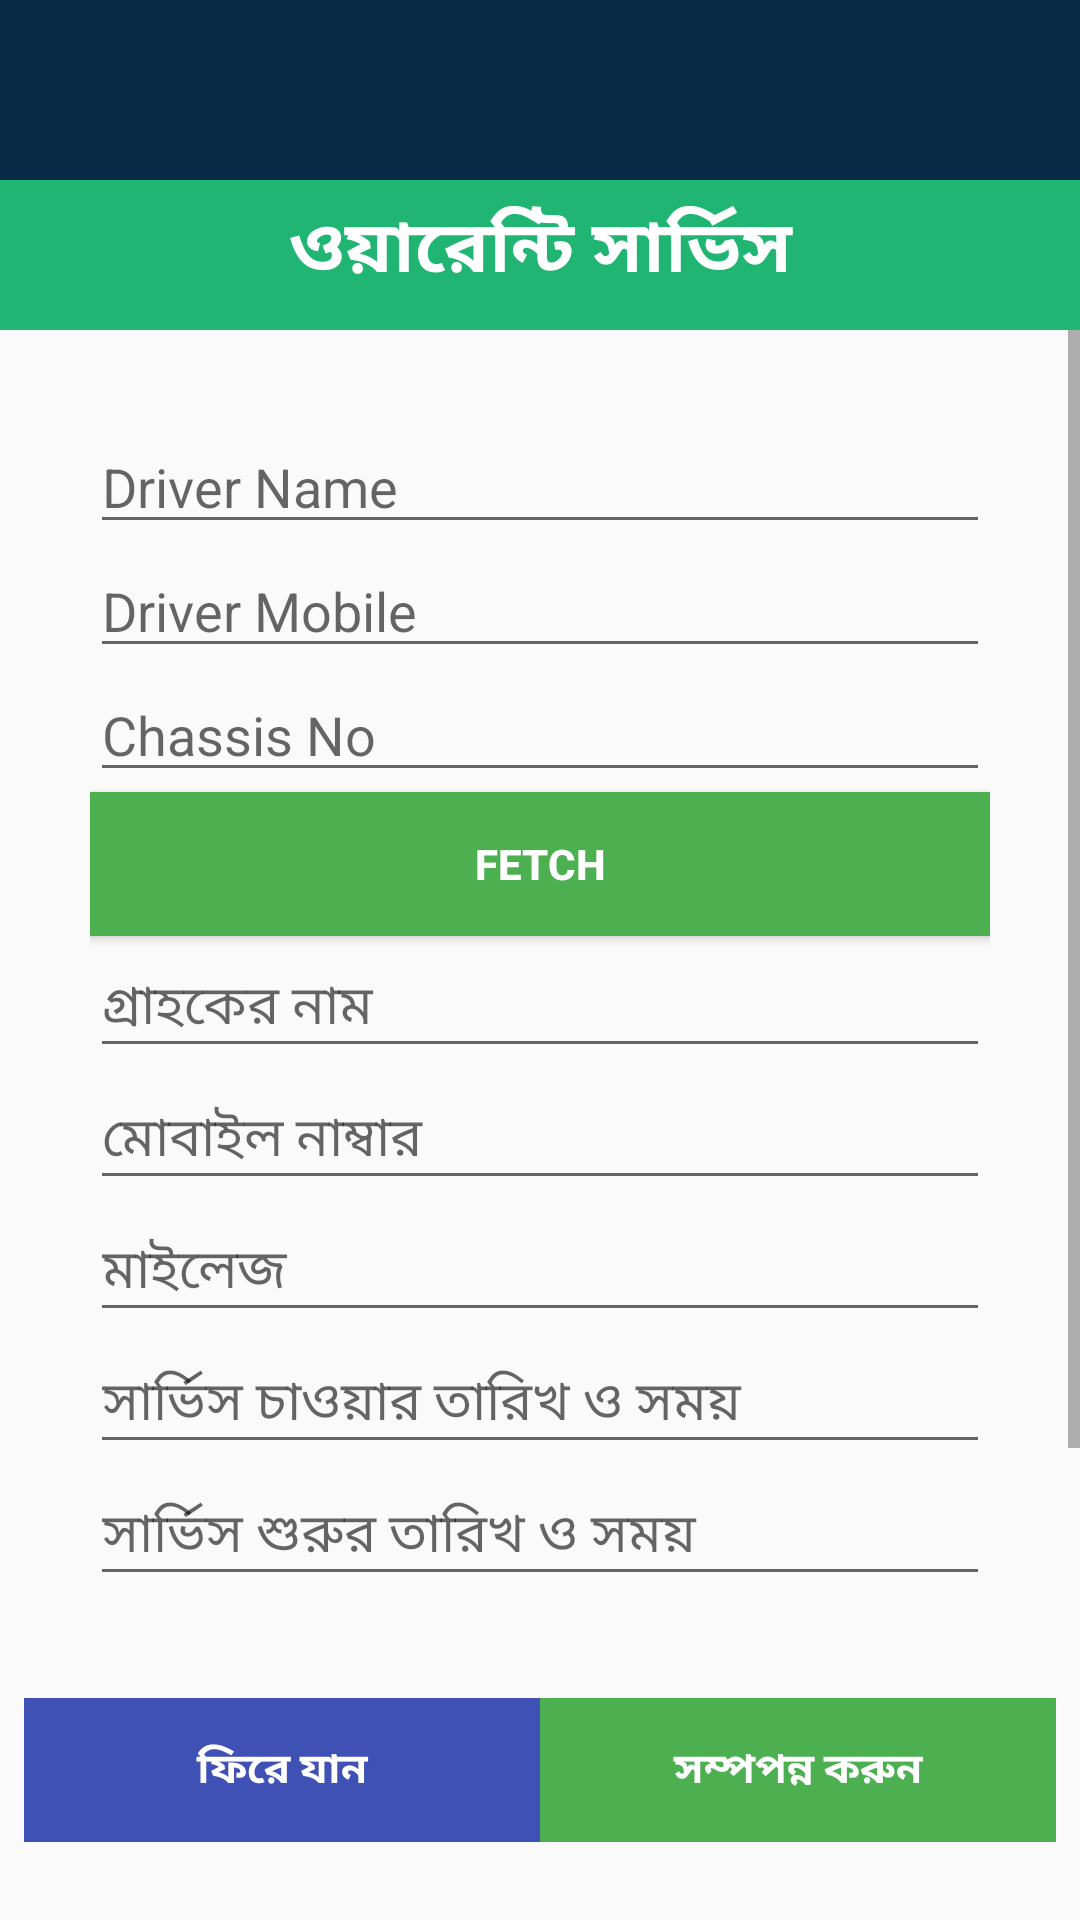

Produce the Android XML layout that renders to this screen, including the resource entries it uses.
<!-- AndroidManifest.xml: application theme AppTheme -->
<!-- res/layout/activity_warrenty_entry.xml -->
<?xml version="1.0" encoding="utf-8"?>
<androidx.constraintlayout.widget.ConstraintLayout xmlns:android="http://schemas.android.com/apk/res/android"
    xmlns:app="http://schemas.android.com/apk/res-auto"
    xmlns:tools="http://schemas.android.com/tools"
    android:layout_width="match_parent"
    android:layout_height="match_parent"
    tools:context=".WarrentyEntry">

    <android.support.v7.widget.Toolbar
        android:id="@+id/toolbar2"
        android:layout_width="match_parent"
        android:layout_height="60dp"
        android:background="#092b46"
        android:minHeight="?attr/actionBarSize"
        android:theme="?attr/actionBarTheme"
        app:layout_constraintStart_toStartOf="parent"
        app:layout_constraintTop_toTopOf="parent">

        <RelativeLayout
            android:layout_width="match_parent"
            android:layout_height="wrap_content">

            <ImageView
                android:id="@+id/mainmenuid"
                android:layout_width="wrap_content"
                android:layout_height="wrap_content"
                android:src="@drawable/ic_menu" />

            <ImageView
                android:layout_width="wrap_content"
                android:layout_height="wrap_content"
                android:layout_alignParentTop="true"
                android:src="@drawable/ic_notification"
                tools:visibility="invisible" />

        </RelativeLayout>

    </android.support.v7.widget.Toolbar>

    <LinearLayout
        android:id="@+id/linearLayout"
        android:layout_width="match_parent"
        android:layout_height="0dp"
        android:layout_marginBottom="100dp"
        android:orientation="vertical"
        app:layout_constraintBottom_toBottomOf="parent"
        app:layout_constraintStart_toStartOf="parent"
        app:layout_constraintTop_toBottomOf="@+id/toolbar2">
        <RelativeLayout
            android:layout_width="match_parent"
            android:layout_height="wrap_content">
            <ImageView
                android:id="@+id/imgjobcard"
                android:layout_width="match_parent"
                android:layout_height="50dp"
                android:adjustViewBounds="true"
                android:background="@color/selectproductbd" />
            <TextView
                android:id="@+id/textView2"
                android:layout_width="match_parent"
                android:layout_height="wrap_content"
                android:layout_alignBottom="@+id/imgjobcard"
                android:layout_marginBottom="18dp"
                android:gravity="center|center_vertical"
                android:paddingTop="5dp"
                android:text="ওয়ারেন্টি সার্ভিস"
                android:textAlignment="center"
                android:textColor="#FFFFFF"
                android:textSize="24sp"
                android:textStyle="bold" />
        </RelativeLayout>

            <ScrollView
                android:layout_width="match_parent"
                android:layout_height="match_parent">
                <LinearLayout
                    android:layout_width="match_parent"
                    android:layout_height="match_parent"
                    android:orientation="vertical"
                    android:padding="30dp">

                    <EditText
                        android:id="@+id/drivername"
                        android:layout_width="match_parent"
                        android:layout_height="match_parent"
                        android:hint="Driver Name"/>

                    <EditText
                        android:id="@+id/drivernumber"
                        android:layout_width="match_parent"
                        android:layout_height="match_parent"
                        android:inputType="number"
                        android:hint="Driver Mobile"/>

                    <EditText
                        android:layout_width="match_parent"
                        android:layout_height="match_parent"
                        android:id="@+id/chassisNo"
                        android:hint="Chassis No" />

                    <Button
                        android:id="@+id/btnChassis"
                        android:layout_width="match_parent"
                        android:layout_height="wrap_content"
                        android:layout_weight="50"
                        android:background="#4CAF50"
                        android:text="FETCH"
                        android:textColor="#FFFFFF"
                        android:textStyle="bold" />

                    <EditText
                        android:layout_width="match_parent"
                        android:layout_height="match_parent"
                        android:id="@+id/instcustomername"
                        android:hint="গ্রাহকের নাম" />

                    <EditText
                        android:layout_width="match_parent"
                        android:layout_height="match_parent"
                        android:id="@+id/instmobilenumber"
                        android:inputType="number"
                        android:hint="মোবাইল নাম্বার" />

                    <EditText
                        android:layout_width="match_parent"
                        android:layout_height="match_parent"
                        android:id="@+id/insthoureofbuy"
                        android:inputType="number"
                        android:hint="মাইলেজ" />

                    <EditText
                        android:layout_width="match_parent"
                        android:layout_height="match_parent"
                        android:id="@+id/instdateofbuy"
                        android:focusable="false"
                        android:hint="সার্ভিস চাওয়ার তারিখ ও সময়" />

                    <EditText
                        android:layout_width="match_parent"
                        android:layout_height="match_parent"
                            android:id="@+id/instdateofinstallation"
                            android:focusable="false"
                            android:hint="সার্ভিস শুরুর তারিখ ও সময়" />


                    <EditText
                        android:layout_width="match_parent"
                        android:layout_height="match_parent"
                            android:id="@+id/instdateofendofservice"
                            android:focusable="false"
                            android:hint="সার্ভিস শেষের তারিখ ও সময়" />
                </LinearLayout>
            </ScrollView>

    </LinearLayout>

    <LinearLayout
        android:layout_width="match_parent"
        android:layout_height="wrap_content"
        android:orientation="horizontal"
        android:padding="8dp"
        android:weightSum="100"
        app:layout_constraintBottom_toBottomOf="parent"
        app:layout_constraintEnd_toEndOf="parent"
        app:layout_constraintTop_toBottomOf="@+id/linearLayout">

        <Button
            android:id="@+id/btnprevious"
            android:layout_width="match_parent"
            android:layout_height="wrap_content"
            android:layout_weight="50"
            android:background="#3F51B5"
            android:text="ফিরে যান"
            android:textColor="#FFFFFF"
            android:textStyle="bold" />

        <Button
            android:id="@+id/btnnext"
            android:layout_width="match_parent"
            android:layout_height="wrap_content"
            android:layout_weight="50"
            android:background="#4CAF50"
            android:text="সম্পপন্ন করুন"
            android:textColor="#FFFFFF"
            android:textStyle="bold" />
    </LinearLayout>
</androidx.constraintlayout.widget.ConstraintLayout>
<!-- resources referenced by this layout -->
<resources>
  <color name="selectproductbd">#20b573</color>
  <style name="AppTheme" parent="Theme.AppCompat.Light.NoActionBar">
          
          <item name="colorPrimary">@color/colorPrimary</item>
          <item name="colorPrimaryDark">@color/colorPrimaryDark</item>
          <item name="colorAccent">@color/colorSilver</item>
  
      </style>
  <color name="colorPrimary">#008577</color>
  <color name="colorPrimaryDark">#00574B</color>
  <color name="colorSilver">#555652</color>
</resources>
